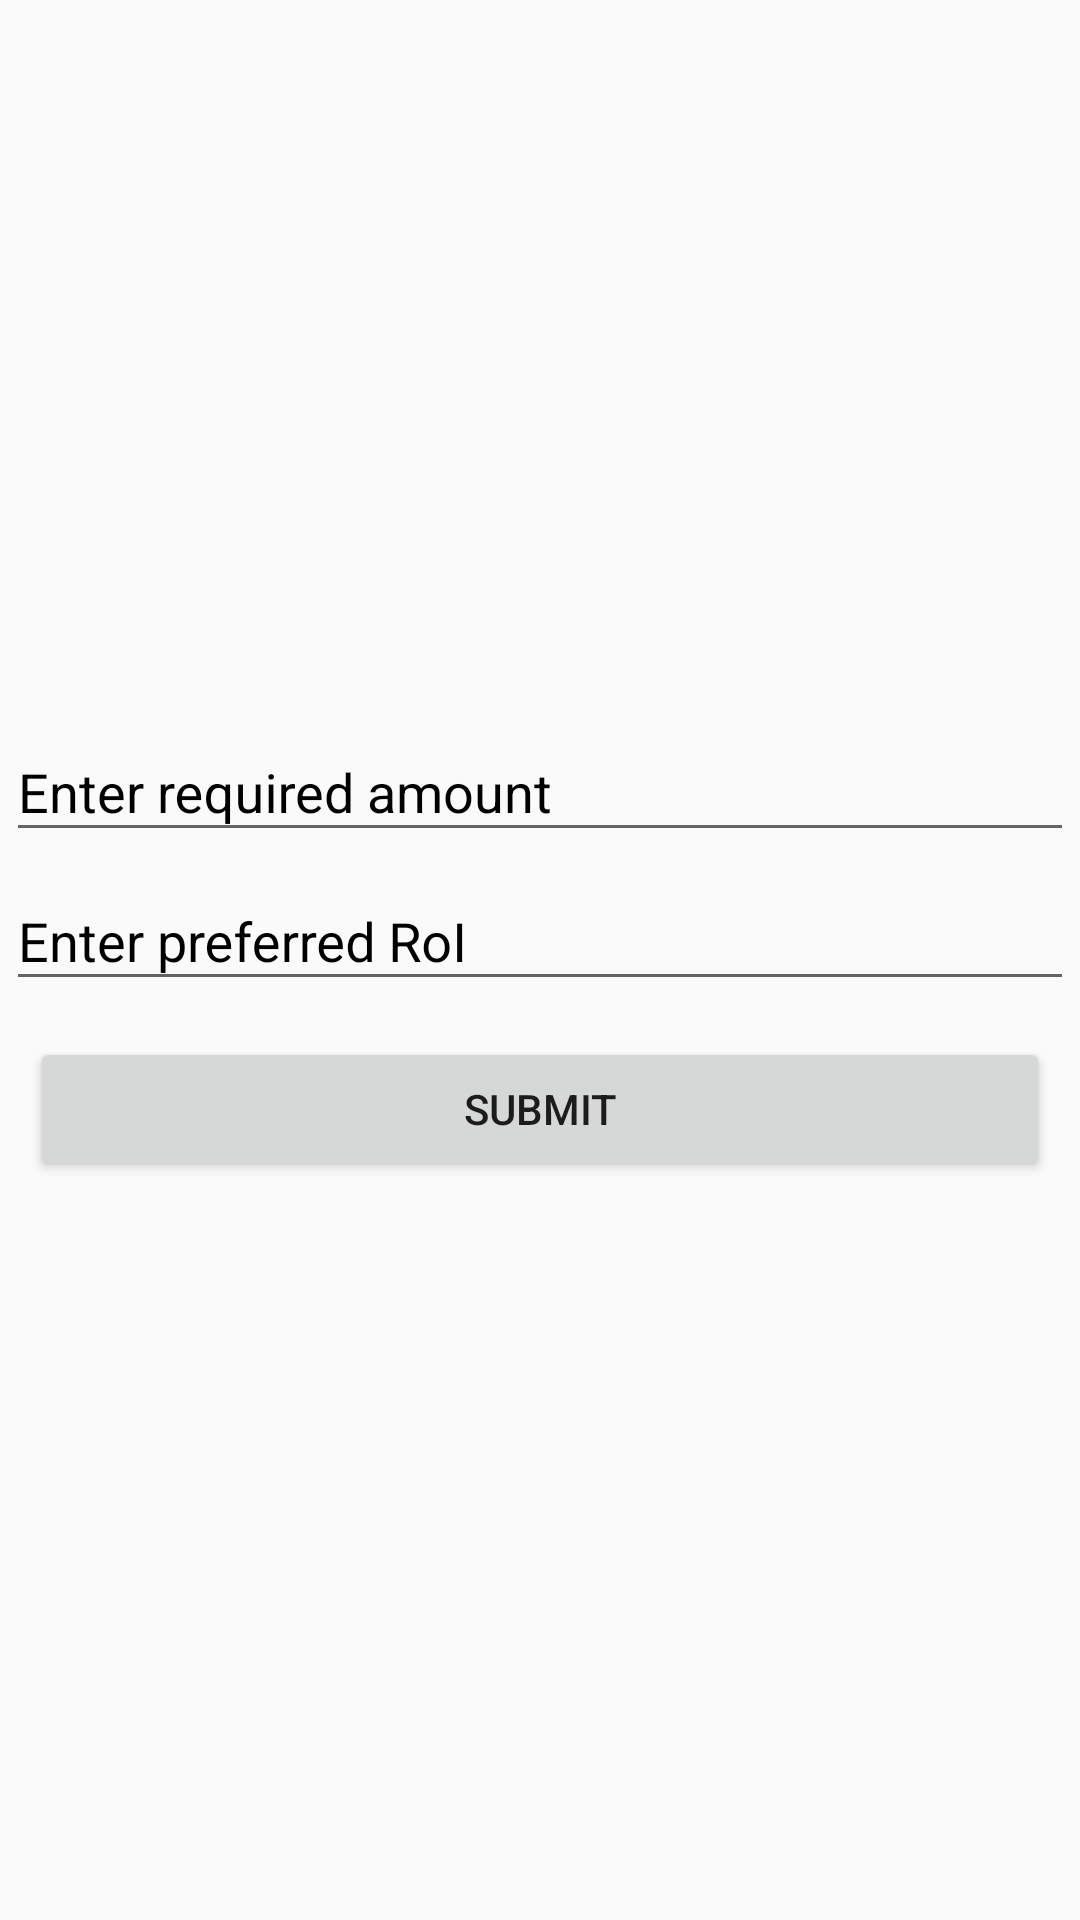

Write the Android layout XML for this screen, with the resource values it uses.
<!-- AndroidManifest.xml: application theme AppTheme -->
<!-- res/layout/borrow_request_input_layout.xml -->
<?xml version="1.0" encoding="utf-8"?>
<LinearLayout xmlns:android="http://schemas.android.com/apk/res/android"
    xmlns:app="http://schemas.android.com/apk/res-auto"
    android:layout_width="match_parent"
    android:layout_height="match_parent"
    android:orientation="vertical"
    android:layout_gravity="center"
    android:gravity="center">

    <com.google.android.material.textfield.TextInputLayout
        android:layout_width="match_parent"
        android:layout_height="wrap_content"
        android:textColorHint="@color/black"
        app:hintTextAppearance="@color/black"
        app:boxBackgroundColor="@android:color/transparent"
        android:background="@android:color/transparent"
        android:layout_margin="@dimen/verify_input">
        <EditText android:id="@+id/borrow_request_input_amount"
            android:layout_width="match_parent"
            android:layout_height="wrap_content"
            android:inputType="number"
            android:hint="Enter required amount"
            android:textColorHint="#9E9E9E"
            android:textColor="@color/black"/>
    </com.google.android.material.textfield.TextInputLayout>


    <com.google.android.material.textfield.TextInputLayout
        android:layout_width="match_parent"
        android:layout_height="wrap_content"
        android:textColorHint="@color/black"
        app:hintTextAppearance="@color/black"
        app:boxBackgroundColor="@android:color/transparent"
        android:background="@android:color/transparent"
        android:layout_margin="@dimen/verify_input">
        <EditText android:id="@+id/borrow_request_input_roi"
            android:layout_width="match_parent"
            android:layout_height="wrap_content"
            android:inputType="number"
            android:hint="Enter preferred RoI"
            android:textColorHint="#9E9E9E"
            android:textColor="@color/black"/>
    </com.google.android.material.textfield.TextInputLayout>

    <Button
        android:layout_width="match_parent"
        android:layout_height="wrap_content"
        android:text="Submit"
        android:layout_margin="10dp"
        android:id="@+id/borrow_request_input_submit"
        />




</LinearLayout>
<!-- resources referenced by this layout -->
<resources>
  <color name="black">#FF000000</color>
  <dimen name="verify_input">2dp</dimen>
  <style name="AppTheme" parent="Theme.AppCompat.Light.NoActionBar">
          
          <item name="colorPrimary">@color/colorPrimary</item>
          <item name="colorPrimaryDark">@color/colorPrimaryDark</item>
          <item name="colorAccent">@color/colorAccent</item>
      </style>
  <color name="colorPrimary">#E50914</color>
  <color name="colorPrimaryDark">#C62828</color>
  <color name="colorAccent">#FF5252</color>
</resources>
